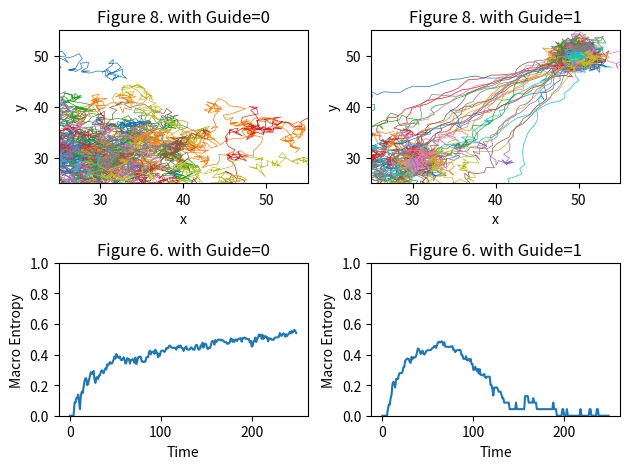

Source code (Python):
# Reproduce Paper: Entropy and self-organization in multi-agent systems
# https://doi.org/10.1145/375735.376024

import numpy as np
import matplotlib.pyplot as plt
np.random.seed(0)
fig, axes = plt.subplots(nrows=2, ncols=2)

for guide in range(2):
    total_timesteps = 250
    total_run = 30
    log_30 = np.log(total_run)
    rho = 20
    rho_2 = rho*rho

    data = np.zeros([total_run, 1, 3, total_timesteps+1])  # 30 runs, 1 agent, x-y-angle, 250 timesteps
    data[:, :, 0, 0] = data[:, :, 1, 0] = 30  # start at 30,30
    data[:, :, 2, 0] = 0  # initial angle is to the right, along x-axis

    data_molecules = np.ones([total_run, total_timesteps, 2, total_timesteps+1]) * np.inf  # 30 runs, max 250 molecules, x-y, 250 timesteps
    random_angle_molecules = np.random.random([total_run, total_timesteps, 1, total_timesteps]) * 2 * np.pi
    for timestep in range(total_timesteps):
        data_molecules[:, timestep, :, timestep] = 50
        vector_R_x = np.cos(random_angle_molecules[:, :, 0, timestep]) * 2
        vector_R_y = np.sin(random_angle_molecules[:, :, 0, timestep]) * 2
        data_molecules[:, :, 0, timestep+1] = data_molecules[:, :, 0, timestep] + vector_R_x
        data_molecules[:, :, 1, timestep+1] = data_molecules[:, :, 1, timestep] + vector_R_y

    random_angle = np.random.random([total_run, 1, 1, total_timesteps]) * 2 * np.pi
    # in paper it says steering, but it is equavalent to directly use it as angle.
    # because it's uniformly random in [0,2 pi].
    data[:, :, 2:3, 1:] = random_angle

    for timestep in range(total_timesteps):
        # T = 1
        # How could T==0 and walker wanders randomly around? I think the paper made a mistake here.
        vector_R_x = np.cos(random_angle[:, :, 0, timestep])
        vector_R_y = np.sin(random_angle[:, :, 0, timestep])
        if guide:
            # g = 1
            vector_G_x = np.zeros([total_run, 1])
            vector_G_y = np.zeros([total_run, 1])
            for i in range(total_timesteps):
                if np.isposinf(data_molecules[0, i, 0, timestep]):
                    break
                dx = data_molecules[:, i, 0, timestep].reshape([-1,1])-data[:, :, 0, timestep]
                dy = data_molecules[:, i, 1, timestep].reshape([-1,1])-data[:, :, 1, timestep]
                r_2 = (dx*dx + dy*dy)
                r_less_than_rho = r_2 < rho_2
                r_less_than_rho = r_less_than_rho.astype(int)
                one_over_r_2 = 1 / r_2
                vector_G_x += dx * one_over_r_2 * r_less_than_rho
                vector_G_y += dy * one_over_r_2 * r_less_than_rho
            vector_sum_x = vector_G_x + vector_R_x
            vector_sum_y = vector_G_y + vector_R_y
        else:
            vector_sum_x = vector_R_x
            vector_sum_y = vector_R_y
        normalize_factor = np.sqrt(vector_sum_x*vector_sum_x + vector_sum_y*vector_sum_y)
        vector_sum_x = vector_sum_x / normalize_factor
        vector_sum_y = vector_sum_y / normalize_factor
        data[:, :, 0, timestep+1] = data[:, :, 0, timestep] + vector_sum_x
        data[:, :, 1, timestep+1] = data[:, :, 1, timestep] + vector_sum_y

    ax = axes[0, guide]
    ax.set_title(f"Figure 8. with Guide={guide}")
    ax.set_xlabel("x")
    ax.set_ylabel("y")
    ax.set_xlim(25,55)
    ax.set_ylim(25,55)
    for i in range(total_run):
        ax.plot(data[i, 0, 0, :], data[i, 0, 1, :], linewidth=0.5)

    grid_dim_x = grid_dim_y = 100/15
    # print((99.999+1e-10) // grid_dim_x) # idx should be 0 ~ 4

    idx = (data[:,:,0,:] + 1e-10) // grid_dim_x
    idy = (data[:,:,0,:] + 1e-10) // grid_dim_y
    id_combined = idx * 1024 + idy

    macro_entropy = []
    for timestep in range(250):
        states, counts = np.unique(id_combined[:,:,timestep], return_counts=True)
        probabilities = counts / np.sum(counts)
        entropy = -np.sum(probabilities * np.log(probabilities)) / log_30
        macro_entropy.append(entropy)

    ax = axes[1, guide]
    ax.plot(np.arange(0,250), macro_entropy)
    ax.set_ylim(0.0, 1.0)
    ax.set_title(f"Figure 6. with Guide={guide}")
    ax.set_xlabel("Time")
    ax.set_ylabel("Macro Entropy")

plt.tight_layout()
plt.savefig("Fig.6 and 8.png")
plt.show()